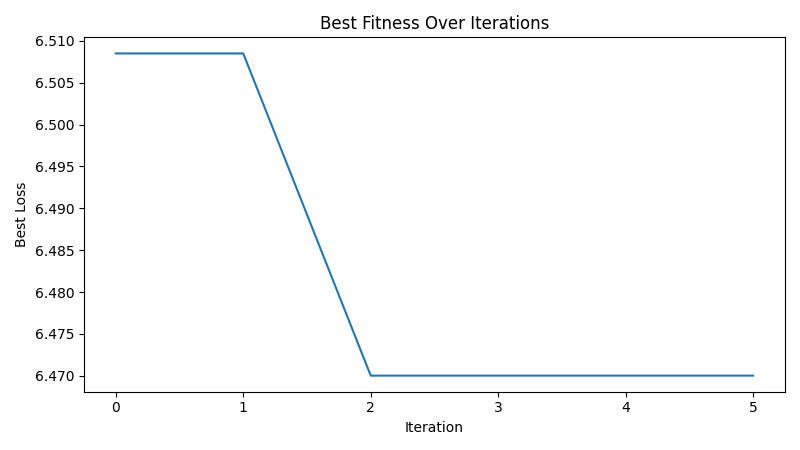

The file beside this chart, header and first rows:
iteration, best_loss
1, 6.508
2, 6.508
3, 6.47
4, 6.47
5, 6.47
6, 6.47
